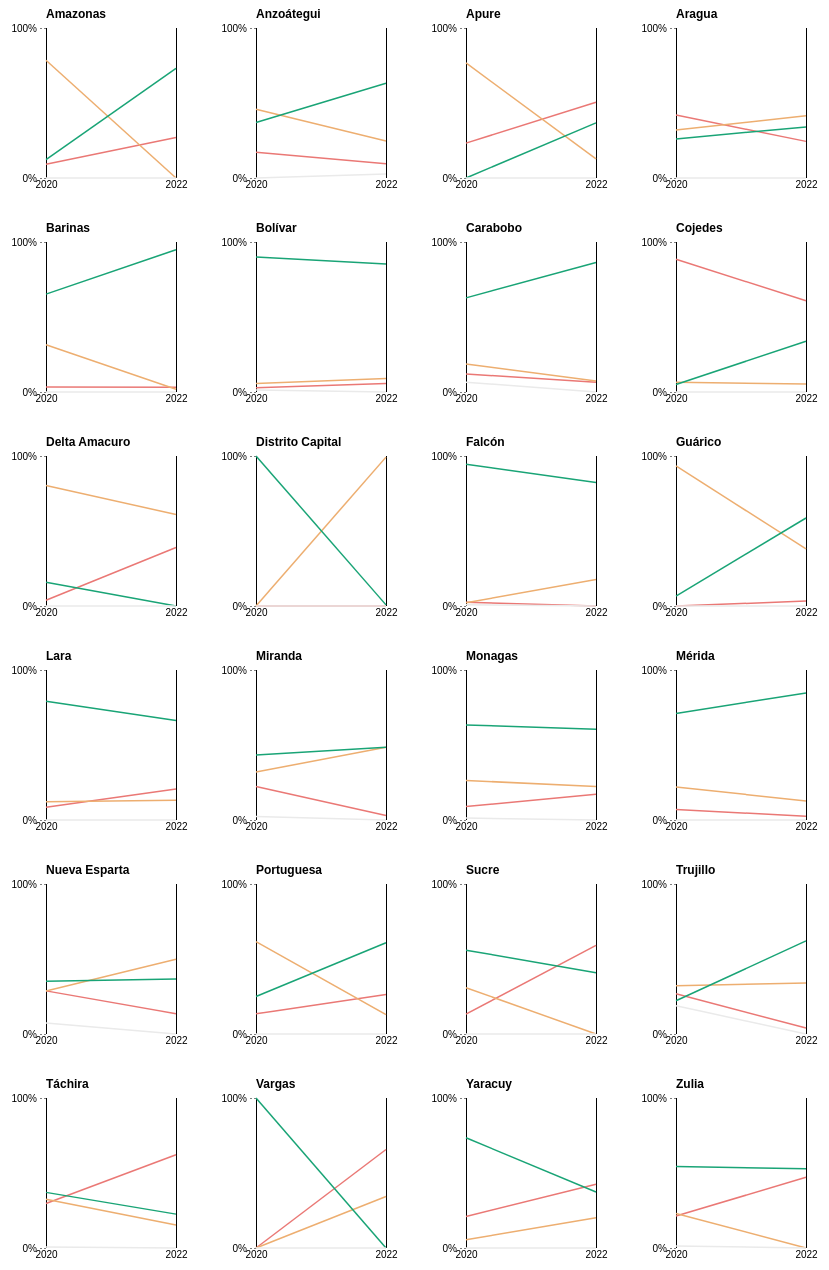
D3 v6 page, settled after 480 driven frames (8 s of simulated time); the page loaded 1 data file(s).


        // Read the data from the CSV file
        d3.csv("pop-comparison.csv").then((rawData) => {

          const data = rawData.map((d) => {
            const total =
              +d.Desiertos + +d.DesiertosModerados + +d.NoDesiertos + +d.SinInformacion;
            return {
              state: d.state,
              year: +d.year,
              Desiertos: (+d.Desiertos / total) * 100,
              DesiertosModerados: (+d.DesiertosModerados / total) * 100,
              NoDesiertos: (+d.NoDesiertos / total) * 100,
              SinInformacion: (+d.SinInformacion / total) * 100,
            };
          });

            // Prepare the data
            const groupedData = Array.from(
                d3.group(data, (d) => d.state),
                ([key, values]) => ({ state: key, values: values })
            );

            console.log(groupedData);

            // Set up the SVG container and dimensions
            const margin = { top: 20, right: 20, bottom: 30, left: 50 };
            const width = 200 - margin.left - margin.right;
            const height = 200 - margin.top - margin.bottom;

            const svg = d3
                .select("body")
                .selectAll("svg")
                .data(groupedData)
                .enter()
                .append("svg")
                .attr("width", width + margin.left + margin.right)
                .attr("height", height + margin.top + margin.bottom)
                .attr("data-state", d => d.state)
                .append("g")
                .attr("transform", "translate(" + margin.left + "," + margin.top + ")");



                // Add state name text
                svg
                  .append("text")
                  .attr("x", 0)
                  .attr("y", -10)
                  .attr("font-family", "sans-serif")
                  .attr("font-size", "12px")
                  .attr("font-weight", "bold")
                  .text((d) => d.state);


            // Create the x and y axis scales
            const xScale = d3.scalePoint().domain([2020, 2022]).range([0, width]);
            const yScale = d3.scaleLinear().domain([0, 100]).range([height, 0]);

            // Draw the x and y axis
            const xAxis = d3.axisBottom(xScale).tickFormat(d3.format("d")).tickSize(-height);
            const yAxis = d3.axisLeft(yScale).tickValues([0, 100]).tickFormat((d) => d + "%"); // Show only 0 and 100 on the left axis, add a percentage sign after the numbers
            const yAxisRight = d3.axisRight(yScale).tickSize(0).tickValues([]); // Right axis with no ticks

            svg.append("g").attr("transform", "translate(0," + height + ")").call(xAxis);
            svg.append("g").call(yAxis).selectAll("line").style("stroke-dasharray", "2,2").style("opacity", 0.5); // Apply dotted and light style to the left axis
            svg.append("g").attr("transform", "translate(" + width + ", 0)").call(yAxisRight).selectAll("line").style("stroke-dasharray", "2,2").style("opacity", 0.5); // Apply dotted and light style to the right axis, position the right axis at the right side of the chart

            // Remove the domain line for both yAxis and yAxisRight
            svg.selectAll(".domain").remove();

            // Makes the x-axis ticks larger and dotted
            svg.select("g.x-axis").selectAll(".tick").attr 


            // Draw the lines
            const line = d3
                .line()
                .x((d) => xScale(d.year))
                .y((d) => yScale(d.value));

            const variables = ["Desiertos", "DesiertosModerados", "NoDesiertos", "SinInformacion"];
            colors = ["#EA7875", "#EDAE70", '#19A476', "#EAEAEA" ];
            const colorScale = d3.scaleOrdinal()
                .domain(variables)
                .range(colors);


            variables.forEach((variable) => {

                console.log(variable);

                svg.append("path")
                    .datum((d) => d.values.map((v) => ({ year: +v.year, value: +v[variable] })))
                    .attr("fill", "none")
                    .attr("stroke", colorScale(variable))
                    .attr("stroke-width", 1.5)
                    .attr("d", line);
            });
        });
    

### data: pop-comparison.csv
, year, state, Desiertos, DesiertosModerados, NoDesiertos, SinInformacion
0, 2020, Amazonas, 18715, 159271, 24907, 0.0
1, 2020, Anzoátegui, 305013, 813922, 658881, 0.0
2, 2020, Apure, 146640, 483928, 0.0, 0.0
3, 2020, Aragua, 792285, 602219, 491579, 0.0
4, 2020, Barinas, 31249, 302636, 627296, 0.0
5, 2020, Bolívar, 55123, 107772, 1704367, 25725
6, 2020, Carabobo, 307959, 479486, 1610852, 168525
7, 2020, Cojedes, 332751, 24571, 18775, 0.0
8, 2020, Delta Amacuro, 7996, 169024, 33388, 0.0
9, 2020, Distrito Capital, 0.0, 0.0, 2090479, 0.0
10, 2020, Falcón, 27170, 23331, 1034037, 8808
11, 2020, Guárico, 0.0, 895968, 63650, 0.0
12, 2020, Lara, 177190, 252259, 1637467, 0.0
13, 2020, Miranda, 742841, 1063259, 1442063, 74910
14, 2020, Monagas, 92585, 271753, 654115, 13308
15, 2020, Mérida, 73347, 233401, 753177, 0.0
16, 2020, Nueva Esparta, 182176, 181327, 223375, 46825
17, 2020, Portuguesa, 143840, 658723, 268036, 0.0
18, 2020, Sucre, 146837, 341636, 618635, 0.0
19, 2020, Trujillo, 236307, 283135, 195044, 166329
20, 2020, Táchira, 379839, 416080, 474395, 8934
21, 2020, Vargas, 0.0, 0.0, 382123, 0.0
22, 2020, Yaracuy, 158399, 41209, 553287, 0.0
23, 2020, Zulia, 929565, 1005576, 2371665, 59828
24, 2022, Amazonas, 57498, 0.0, 155705, 0.0
25, 2022, Anzoátegui, 174368, 449799, 1152649, 47689
26, 2022, Apure, 330698, 83643, 240666, 0.0
27, 2022, Aragua, 467468, 795122, 652624, 0.0
28, 2022, Barinas, 32223, 18579, 941445, 0.0
29, 2022, Bolívar, 110647, 173979, 1662777, 0.0
30, 2022, Carabobo, 167780, 189611, 2252783, 0.0
31, 2022, Cojedes, 236132, 20557, 131415, 0.0
32, 2022, Delta Amacuro, 85666, 134014, 0.0, 0.0
33, 2022, Distrito Capital, 0.0, 2077997, 15701, 0.0
34, 2022, Falcón, 0.0, 197938, 925654, 0.0
35, 2022, Guárico, 32542, 378794, 583713, 0.0
36, 2022, Lara, 433869, 276442, 1394661, 0.0
37, 2022, Miranda, 100871, 1638989, 1640916, 0.0
38, 2022, Monagas, 180334, 236063, 637082, 0.0
39, 2022, Mérida, 28152, 138911, 926487, 0.0
40, 2022, Nueva Esparta, 90431, 332280, 243998, 0.0
41, 2022, Portuguesa, 289301, 142334, 669430, 0.0
42, 2022, Sucre, 673082, 0.0, 465225, 0.0
43, 2022, Trujillo, 35789, 308062, 562663, 0.0
44, 2022, Táchira, 804785, 197848, 292556, 0.0
45, 2022, Vargas, 254992, 133415, 0.0, 0.0
46, 2022, Yaracuy, 330366, 156708, 290031, 0.0
47, 2022, Zulia, 2108433, 0.0, 2365469, 0.0